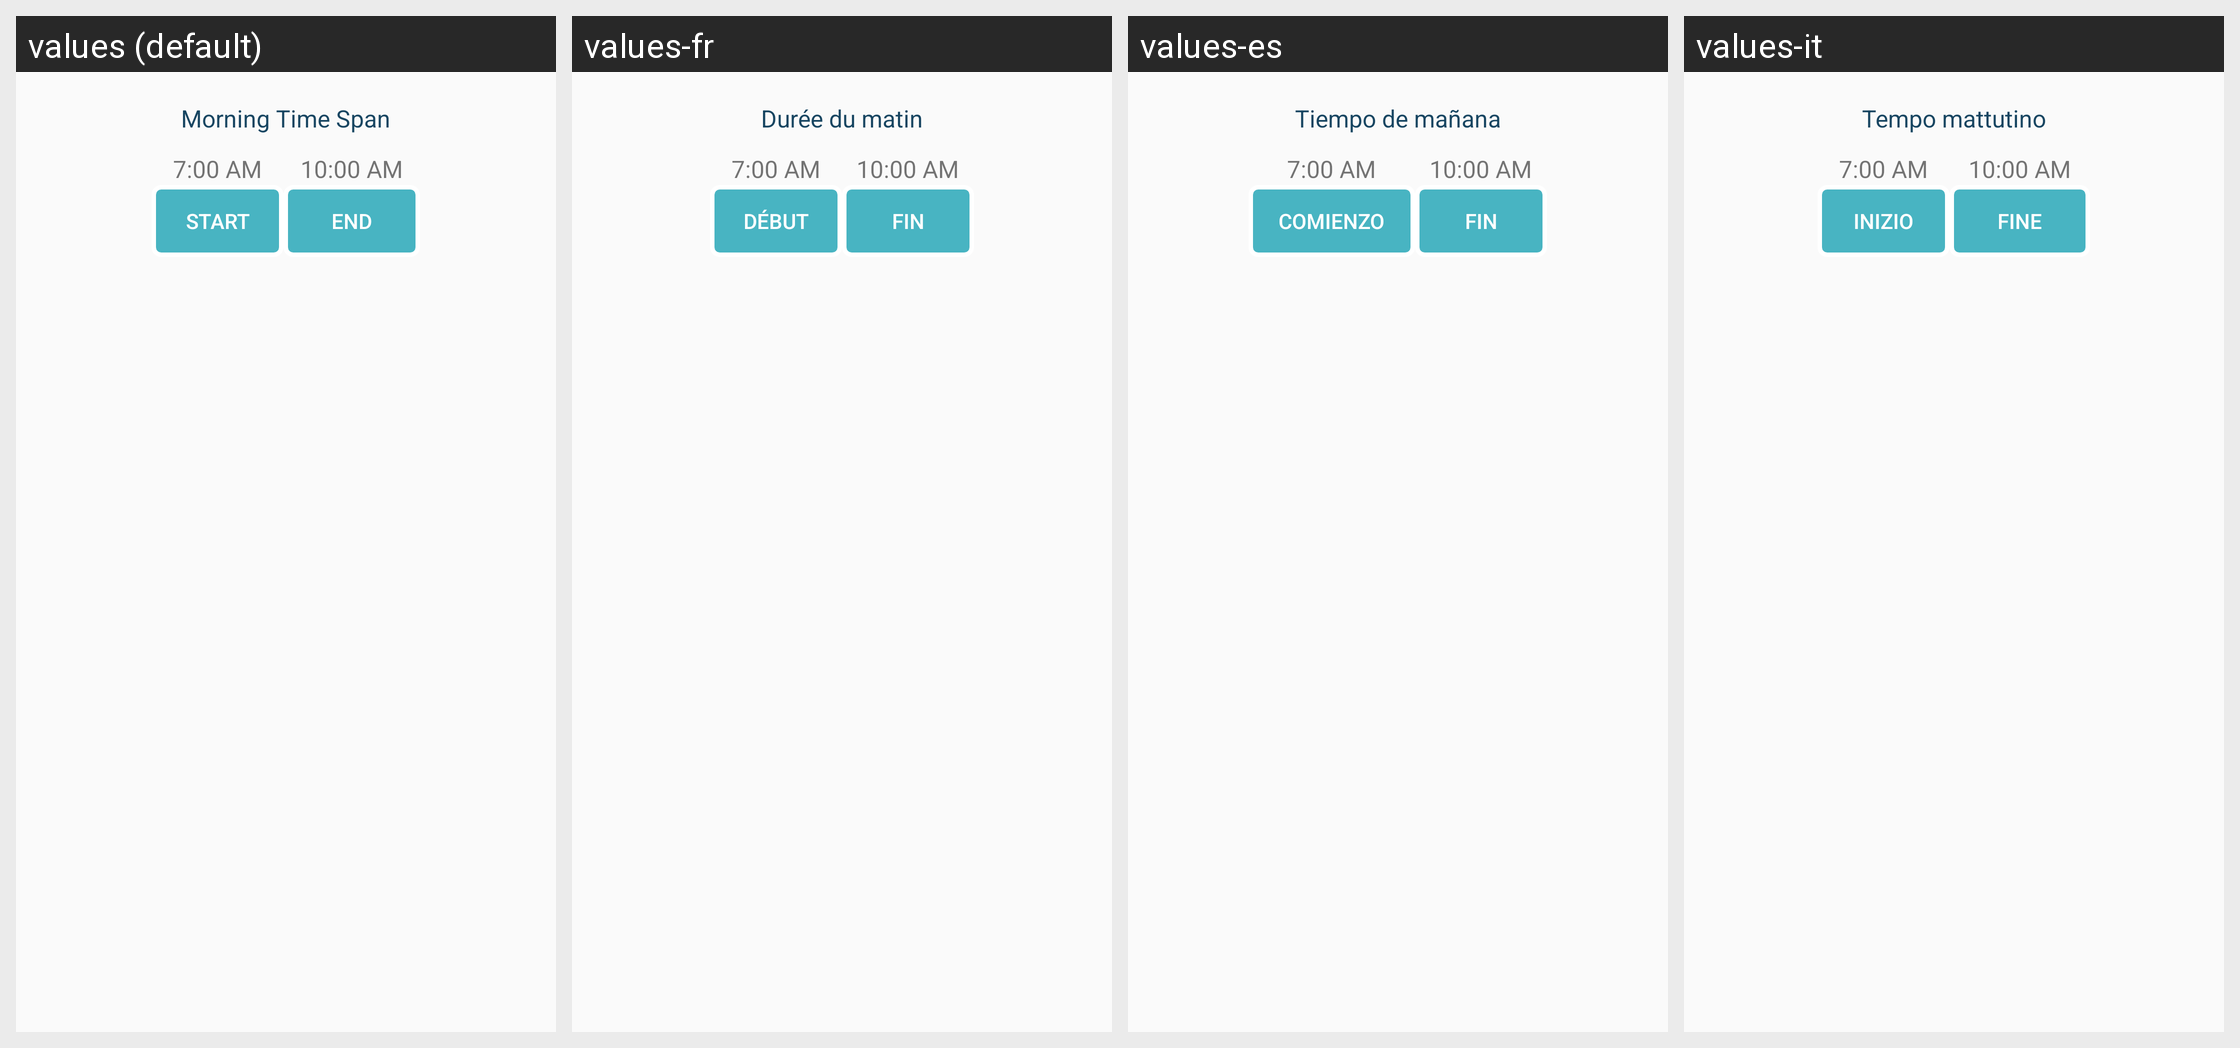

Here is an Android app screen in its default locale and in the app's own translations. Write out the translated-string differences for the strings that appear on this screen.
Android screen res/layout/layout_work_time_span.xml rendered under 4 locales, left to right: values (default), values-fr, values-es, values-it. Device: Nexus 5 (rendered at 1080×1920; each locale shown at half size, 540×960, under a caption strip naming it); theme AppTheme.
Strings drawn on this screen, with the default value and each locale's value (text and hints the layout hard-codes, and strings that could not be matched under every locale, appear in the picture but are not listed):

morning_time_span_label
  values: Morning Time Span
  values-fr: Durée du matin
  values-es: Tiempo de mañana
  values-it: Tempo mattutino

start
  values: Start
  values-fr: Début
  values-es: comienzo
  values-it: Inizio

end
  values: End
  values-fr: Fin
  values-es: Fin
  values-it: Fine
